Dataset: dataset_neu (GitHub, taufdermaur/Maturaarbeit-ML-Project). Classes: besondere signale, ergaenzende angaben zu signalen, fahranordnungen parkierungsbeschraenkungen, fahrverbote mass und gewichtsbeschraenkungen, information notices, markierungen und leiteinrichtungen, verhaltenshinweise, vortrittssignale, wegweisung auf autobahnen und autostrassen, wegweisung auf haupt und nebenstrassen.

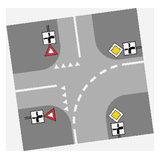
Label: markierungen und leiteinrichtungen

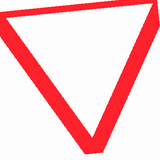
Label: vortrittssignale

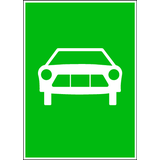
Label: verhaltenshinweise

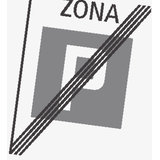
Label: fahranordnungen parkierungsbeschraenkungen

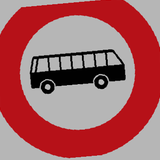
Label: fahrverbote mass und gewichtsbeschraenkungen

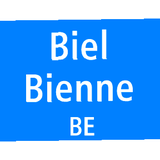
Label: wegweisung auf haupt und nebenstrassen
